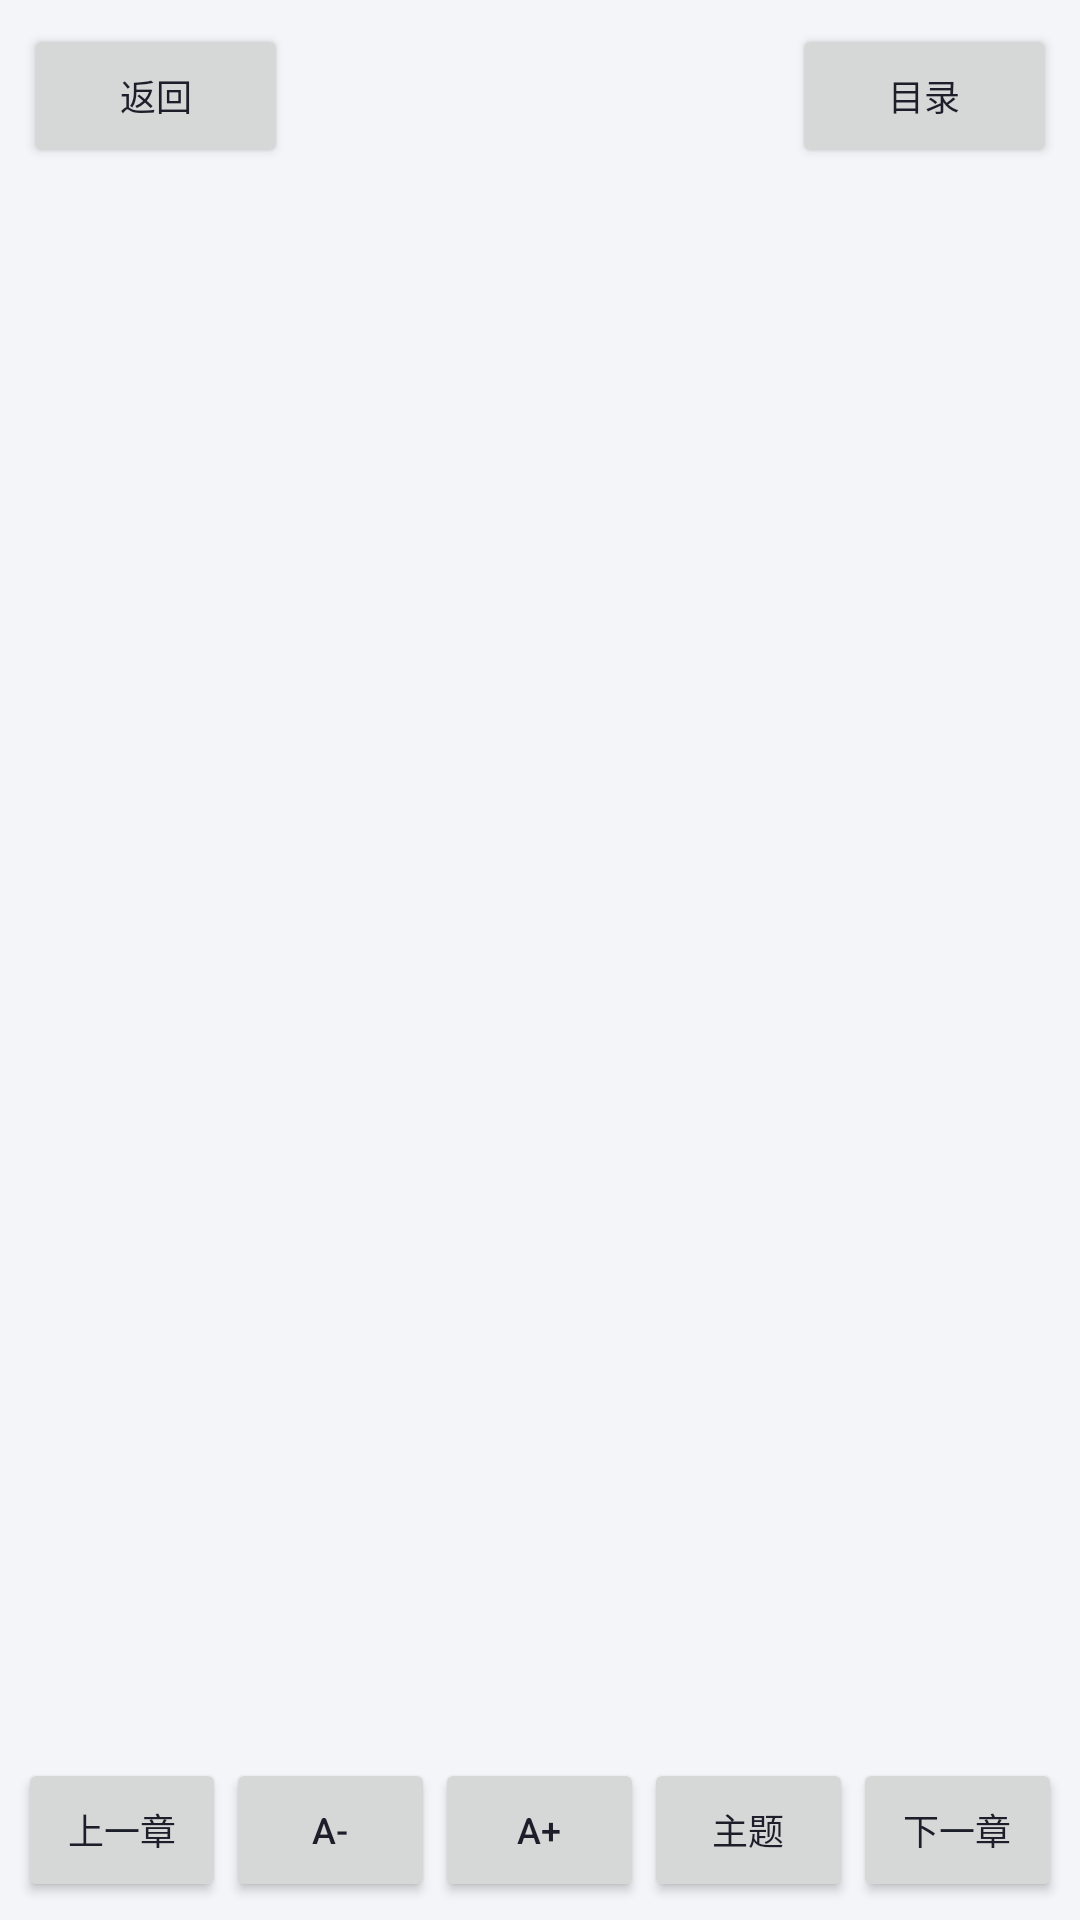

Here is an Android app screen rendered from its layout file. Give the layout XML and the strings, colors and styles it references.
<!-- AndroidManifest.xml: application theme Theme.ThirdHub -->
<!-- res/layout/activity_reader.xml -->
<?xml version="1.0" encoding="utf-8"?>
<LinearLayout xmlns:android="http://schemas.android.com/apk/res/android"
    android:layout_width="match_parent"
    android:layout_height="match_parent"
    android:orientation="vertical">

    <LinearLayout
        android:id="@+id/readerTopBar"
        android:layout_width="match_parent"
        android:layout_height="wrap_content"
        android:orientation="horizontal"
        android:gravity="center_vertical"
        android:padding="8dp">

        <Button
            android:id="@+id/btnBack"
            android:layout_width="wrap_content"
            android:layout_height="wrap_content"
            android:textSize="12sp"
            android:text="返回" />

        <TextView
            android:id="@+id/txtChapterTitle"
            android:layout_width="0dp"
            android:layout_height="wrap_content"
            android:layout_weight="1"
            android:layout_marginStart="8dp"
            android:layout_marginEnd="8dp"
            android:ellipsize="end"
            android:maxLines="1"
            android:textSize="15sp"
            android:textStyle="bold"
            android:text="" />

        <Button
            android:id="@+id/btnCatalog"
            android:layout_width="wrap_content"
            android:layout_height="wrap_content"
            android:textSize="12sp"
            android:text="目录" />
    </LinearLayout>

    <ScrollView
        android:id="@+id/readerScroll"
        android:layout_width="match_parent"
        android:layout_height="0dp"
        android:layout_weight="1"
        android:paddingStart="18dp"
        android:paddingEnd="18dp">

        <TextView
            android:id="@+id/txtContent"
            android:layout_width="match_parent"
            android:layout_height="wrap_content"
            android:layout_marginTop="8dp"
            android:layout_marginBottom="24dp"
            android:textIsSelectable="true"
            android:lineSpacingMultiplier="1.6"
            android:textSize="17sp"
            android:text="" />
    </ScrollView>

    <LinearLayout
        android:id="@+id/readerBottomBar"
        android:layout_width="match_parent"
        android:layout_height="wrap_content"
        android:orientation="horizontal"
        android:gravity="center"
        android:padding="6dp">

        <Button
            android:id="@+id/btnPrev"
            android:layout_width="0dp"
            android:layout_height="wrap_content"
            android:layout_weight="1"
            android:textSize="12sp"
            android:text="上一章" />

        <Button
            android:id="@+id/btnFontMinus"
            android:layout_width="0dp"
            android:layout_height="wrap_content"
            android:layout_weight="1"
            android:textSize="12sp"
            android:text="A-" />

        <Button
            android:id="@+id/btnFontPlus"
            android:layout_width="0dp"
            android:layout_height="wrap_content"
            android:layout_weight="1"
            android:textSize="12sp"
            android:text="A+" />

        <Button
            android:id="@+id/btnTheme"
            android:layout_width="0dp"
            android:layout_height="wrap_content"
            android:layout_weight="1"
            android:textSize="12sp"
            android:text="主题" />

        <Button
            android:id="@+id/btnNext"
            android:layout_width="0dp"
            android:layout_height="wrap_content"
            android:layout_weight="1"
            android:textSize="12sp"
            android:text="下一章" />
    </LinearLayout>
</LinearLayout>
<!-- resources referenced by this layout -->
<resources>
  <style name="Theme.ThirdHub" parent="Theme.Material3.DayNight.NoActionBar">
          <item name="colorPrimary">@color/th_primary</item>
          <item name="colorOnPrimary">@color/white</item>
          <item name="colorSecondary">@color/th_primary</item>
          <item name="android:colorBackground">@color/th_bg</item>
          <item name="colorSurface">@color/th_card</item>
          <item name="colorOnSurface">@color/th_text</item>
          <item name="colorOnSurfaceVariant">@color/th_text2</item>
          <item name="android:textColorPrimary">@color/th_text</item>
          <item name="android:textColorSecondary">@color/th_text2</item>
          <item name="android:statusBarColor">@android:color/transparent</item>
          <item name="android:windowLightStatusBar">?attr/isLightTheme</item>
          <item name="android:windowBackground">@color/th_bg</item>
      </style>
  <color name="th_primary">#3B5BFD</color>
  <color name="white">#FFFFFFFF</color>
  <color name="th_bg">#F4F5F9</color>
  <color name="th_card">#FFFFFF</color>
  <color name="th_text">#1C1F2A</color>
  <color name="th_text2">#5A6072</color>
</resources>
